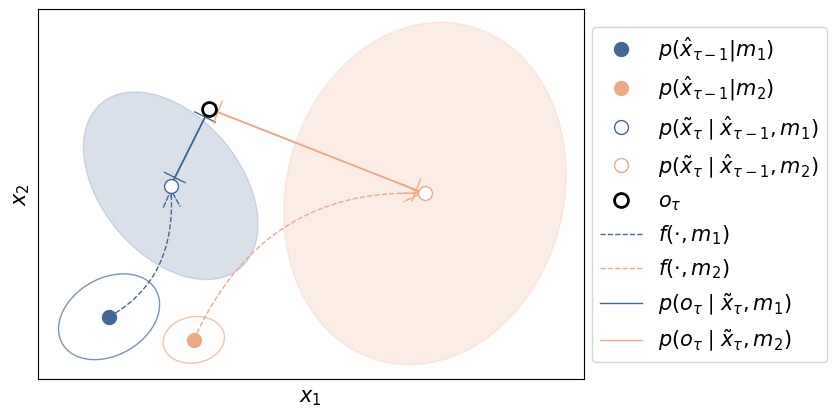

The matplotlib source for this figure:
# -*- coding: utf-8 -*-
"""
Visualization of Bayesian filtering with competing models.

Creates a 2D state space diagram showing:
- Prior distributions for two competing models (m1 and m2)
- Predicted states after applying dynamics
- Observation and likelihood calculations
- Curved arrows showing state transitions
"""

import matplotlib.pyplot as plt
import matplotlib.patches as patches
from matplotlib.patches import FancyArrowPatch
from matplotlib.path import Path
import numpy as np


def curved_arrow(start, end, control, color, label):
    """
    Draw a curved arrow from start to end point using quadratic Bezier curve.
    
    Args:
        start: Starting point [x, y]
        end: Ending point [x, y]
        control: Control point [x, y] that defines the curve shape
        color: Color of the arrow
        label: Label for the legend
    """
    # Define Bezier curve vertices and path codes
    verts = [start, control, end]
    codes = [Path.MOVETO, Path.CURVE3, Path.CURVE3]
    path = Path(verts, codes)
    
    # Generate points along the curve using quadratic Bezier formula
    t = np.linspace(0, 1, 50)
    plw = 1  # Line width
    curve_points = []
    for ti in t:
        # Quadratic Bezier: B(t) = (1-t)²*P0 + 2(1-t)t*P1 + t²*P2
        point = (1-ti)**2 * start + 2*(1-ti)*ti * control + ti**2 * end
        curve_points.append(point)
    curve_points = np.array(curve_points)
    
    # Plot the curved dashed line
    ax.plot(curve_points[:, 0], curve_points[:, 1], linestyle='--', 
            color=color, alpha=1, linewidth=plw, label=label)
    
    # Add arrowhead at the end of the curve
    arrow = FancyArrowPatch(curve_points[-5], curve_points[-1], 
                           arrowstyle='->', mutation_scale=30,
                           color=color, linestyle='--', alpha=1, linewidth=plw)
    ax.add_patch(arrow)
    

def draw_orthogonal_line(ax, start, end, color, lw,
                         tick_size=0.15, inset=0.12):
    """
    Draw a line segment with perpendicular tick marks at the endpoint.
    
    Used to visualize likelihood (distance from prediction to observation)
    with perpendicular end caps indicating orthogonal measurement.
    
    Args:
        ax: Matplotlib axis object
        start: Starting point [x, y]
        end: Ending point [x, y]
        color: Line color
        lw: Line width
        tick_size: Half-length of the perpendicular tick mark
        inset: Distance to move the tick inward from endpoint
    """
    # Plot main line segment
    ax.plot([start[0], end[0]], [start[1], end[1]],
            '-', color=color, linewidth=lw)

    # Calculate direction vector
    dx, dy = end[0]-start[0], end[1]-start[1]
    length = np.hypot(dx, dy)
    if length == 0:
        return
    
    # Normalize direction vector and compute perpendicular (90° rotation)
    ux, uy = dx/length, dy/length
    nx, ny = -uy, ux   # Perpendicular vector
    
    # Calculate tick position (slightly inset from endpoint)
    cap_x = end[0] - ux*inset
    cap_y = end[1] - uy*inset
    
    # Draw perpendicular tick mark
    ax.plot([cap_x - nx*tick_size, cap_x + nx*tick_size],
            [cap_y - ny*tick_size, cap_y + ny*tick_size],
            color=color, linewidth=lw)
    

def plot_marker_with_diagonals(ax, xy, size=10, color='k', lw=1, zorder=20, label=None):
    """
    Plot a circular marker with diagonal cross lines (unused in current plot).
    
    Args:
        ax: Matplotlib axis object
        xy: Position [x, y]
        size: Marker size
        color: Marker color
        lw: Line width for diagonals
        zorder: Drawing order (higher = on top)
        label: Legend label
    """
    x, y = xy
    
    # Draw main circle marker
    ax.plot(x, y, 'o', markersize=size, color=color, zorder=zorder, label=label)
    
    # Scale diagonal lines relative to marker size
    diag = size * 0.02  
    
    # Draw X-shaped diagonal lines through marker
    ax.plot([x - diag, x + diag], [y - diag, y + diag], color=color, lw=lw, zorder=zorder+1)
    ax.plot([x - diag, x + diag], [y + diag, y - diag], color=color, lw=lw, zorder=zorder+1)


# === Plot configuration ===
# Define reference dimensions
REFERENCE_WIDTH = 8  # inches
REFERENCE_FONTSIZE = 15

# For each script, calculate scaled font size
fig_width = 8  # your actual figure width
FS = REFERENCE_FONTSIZE * (fig_width / REFERENCE_WIDTH)

fig, ax = plt.subplots(figsize=(fig_width, 5))

# Define color scheme for two competing models
mypink = '#416897'   # Blue color for model 1
mygreen = '#EDA985'  # Orange/coral color for model 2

# === Define key points in state space ===
scale = 10  # Marker size
lw = 1      # Line width

# Prior state estimates at time τ-1
pinit1 = np.array([0, 0.8])    # Prior for model 1
pinit2 = np.array([1.1, 0.5])  # Prior for model 2

# Plot prior state estimates
ax.plot(*pinit1, 'o', color=mypink, markersize=scale, zorder=1, 
        label=r"$p(\hat{x}_{\tau-1}|m_1)$")
ax.plot(*pinit2, 'o', color=mygreen, markersize=scale, zorder=1, 
        label=r"$p(\hat{x}_{\tau-1}|m_2)$")

# Uncertainty ellipses around prior estimates
init_ellipse1 = patches.Ellipse(pinit1, 1.4, 1.0, angle=30, fill=True, 
                                facecolor='white', edgecolor=mypink, 
                                alpha=0.7, zorder=-1)
ax.add_patch(init_ellipse1)

init_ellipse2 = patches.Ellipse(pinit2, 0.6, 0.8, angle=-80, fill=True, 
                                facecolor='white', edgecolor=mygreen, 
                                alpha=0.7, zorder=-1)
ax.add_patch(init_ellipse2)

# Predicted states at time τ (after applying dynamics f(·,m))
p1 = np.array([0.8, 2.5])   # Prediction from model 1
p2 = np.array([4.1, 2.4])   # Prediction from model 2

# Actual observation at time τ
obs = np.array([1.3, 3.5])

# === Draw prediction uncertainty ellipses ===
plw = 0.5  # Unused variable (can be removed)

# Prediction uncertainty for model 1 (pink/blue)
pink_ellipse = patches.Ellipse(p1, 2.8, 1.8, angle=-50, fill=True, 
                               facecolor=mypink, edgecolor=mypink, 
                               alpha=0.2, zorder=-1, linestyle='-')
ax.add_patch(pink_ellipse)

# Prediction uncertainty for model 2 (green/orange)
green_ellipse = patches.Ellipse(p2, 3.6, 4.5, angle=165, fill=True, 
                                facecolor=mygreen, edgecolor=mygreen, 
                                alpha=0.2, zorder=-1, linestyle='-')
ax.add_patch(green_ellipse)

# === Plot predicted states and observation ===
# Predicted state for model 1
ax.plot(*p1, 'o', color='white', markersize=scale, zorder=20, 
        markeredgecolor=mypink, 
        label=r"$p(\tilde{x}_{\tau} \mid \hat{x}_{\tau-1}, m_1)$")

# Predicted state for model 2
ax.plot(*p2, 'o', color='white', markersize=scale, zorder=20, 
        markeredgecolor=mygreen, 
        label=r"$p(\tilde{x}_{\tau} \mid \hat{x}_{\tau-1}, m_2)$")

# Actual observation
ax.plot(*obs, 'ko', label=r'$o_{\tau}$', color='white', markersize=scale, 
        zorder=20, markeredgecolor='black', markeredgewidth=2.0)

# === Draw state transitions (curved arrows) ===
# Arrow showing dynamics f(·,m1): prior → prediction for model 1
curved_arrow(pinit1, p1, np.array([0.9, 1.3]), mypink, r'$f(\cdot,m_1)$')

# Arrow showing dynamics f(·,m2): prior → prediction for model 2
curved_arrow(pinit2, p2, np.array([2.0, 2.5]), mygreen, r'$f(\cdot,m_2)$')

# === Draw likelihood lines (distance from prediction to observation) ===
# Likelihood for model 1: distance between p1 prediction and observation
ax.plot([p1[0], obs[0]], [p1[1], obs[1]], '-', color=mypink, alpha=1, 
        linewidth=lw, label=r"$p(o_{\tau} \mid \tilde{x}_{\tau}, m_1)$")

# Likelihood for model 2: distance between p2 prediction and observation
ax.plot([p2[0], obs[0]], [p2[1], obs[1]], '-', color=mygreen, alpha=1, 
        linewidth=lw, label=r"$p(o_{\tau} \mid \tilde{x}_{\tau}, m_2)$")

# Add perpendicular tick marks to likelihood lines (both directions)
draw_orthogonal_line(ax, p1, obs, mypink, lw)
draw_orthogonal_line(ax, p2, obs, mygreen, lw)
draw_orthogonal_line(ax, obs, p1, mypink, lw)
draw_orthogonal_line(ax, obs, p2, mygreen, lw)

# === Configure plot appearance ===
ax.set_xticks([])  # Remove x-axis tick marks
ax.set_yticks([])  # Remove y-axis tick marks
ax.set_xlabel(r'$x_1$', fontsize=FS)  # State dimension 1
ax.set_ylabel(r'$x_2$', fontsize=FS)  # State dimension 2

ax.set_aspect('equal')  # Equal aspect ratio for circular ellipses

# Position legend to the right of the plot
plt.legend(fontsize=FS, loc='center', bbox_to_anchor=[1.23, 0.5])
plt.tight_layout()

# Save figure as PDF
plt.savefig('Fig2_rev.pdf', bbox_inches="tight")
